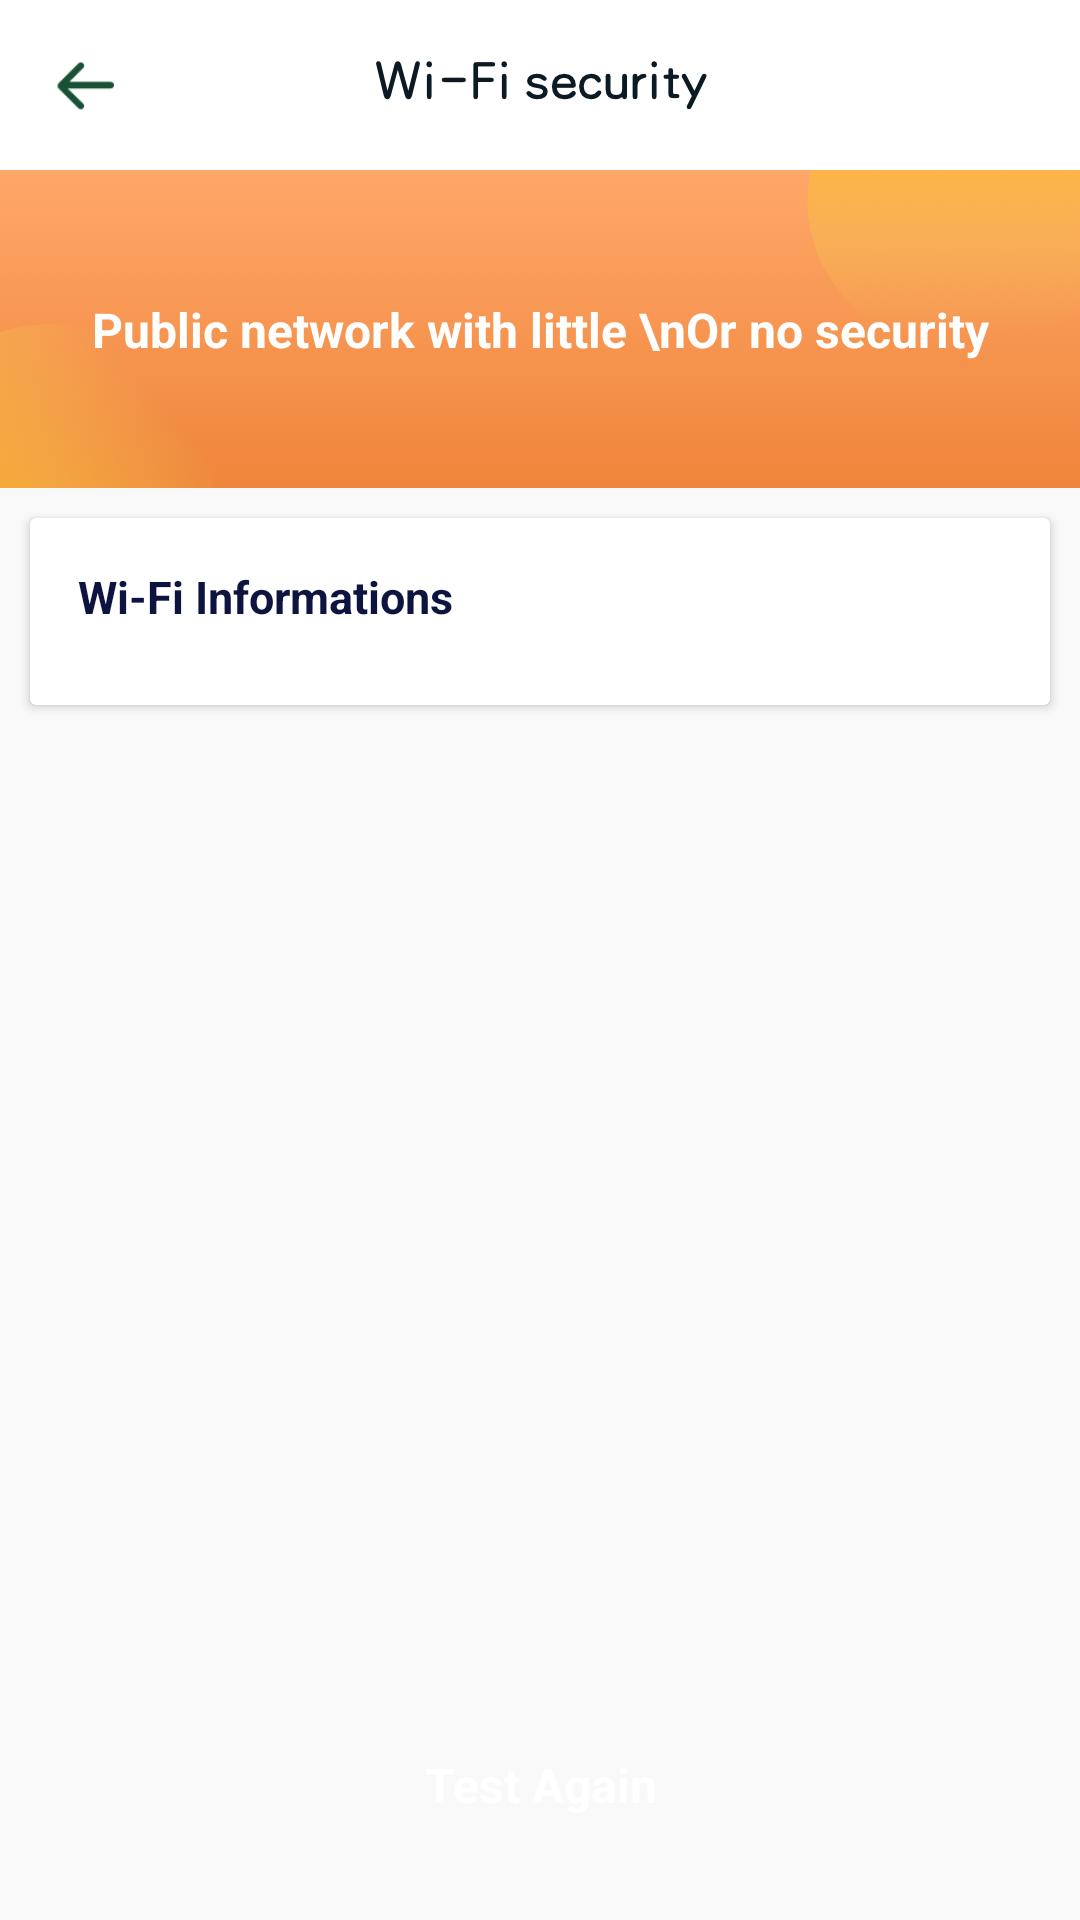

The Android layout XML behind this screen, and the referenced resources:
<!-- AndroidManifest.xml: application theme Theme.GoingApplock -->
<!-- res/layout/activity_wifi_scan_result.xml -->
<?xml version="1.0" encoding="utf-8"?>
<androidx.constraintlayout.widget.ConstraintLayout xmlns:android="http://schemas.android.com/apk/res/android"
    xmlns:app="http://schemas.android.com/apk/res-auto"
    xmlns:tools="http://schemas.android.com/tools"
    android:layout_width="match_parent"
    android:layout_height="match_parent"
    android:background="@color/white">
    <View
        android:id="@+id/view_top"
        android:layout_width="match_parent"
        android:layout_height="0.5dp"
        app:layout_constraintTop_toTopOf="parent"/>
    <androidx.appcompat.widget.AppCompatImageView
        android:id="@+id/iv_back"
        android:layout_width="56dp"
        android:layout_height="56dp"
        android:src="@drawable/back"
        android:padding="18dp"
        app:layout_constraintLeft_toLeftOf="parent"
        app:layout_constraintTop_toBottomOf="@id/view_top"/>
    <androidx.appcompat.widget.AppCompatImageView
        android:layout_width="wrap_content"
        android:layout_height="wrap_content"
        android:src="@drawable/wifi2"
        app:layout_constraintLeft_toLeftOf="parent"
        app:layout_constraintRight_toRightOf="parent"
        app:layout_constraintTop_toTopOf="@id/iv_back"
        app:layout_constraintBottom_toBottomOf="@id/iv_back"/>
    <androidx.appcompat.widget.AppCompatImageView
        android:id="@+id/iv_wifi_result"
        android:layout_width="match_parent"
        android:layout_height="106dp"
        android:scaleType="fitXY"
        android:src="@drawable/wifi_result1"
        app:layout_constraintTop_toBottomOf="@id/iv_back"/>
    <androidx.appcompat.widget.AppCompatTextView
        android:id="@+id/tv_wifi_result"
        android:layout_width="wrap_content"
        android:layout_height="wrap_content"
        android:textSize="16sp"
        android:textStyle="bold"
        android:gravity="center"
        android:textColor="@color/white"
        app:layout_constraintTop_toTopOf="@id/iv_wifi_result"
        app:layout_constraintLeft_toLeftOf="@id/iv_wifi_result"
        app:layout_constraintRight_toRightOf="@id/iv_wifi_result"
        app:layout_constraintBottom_toBottomOf="@id/iv_wifi_result"
        android:text="Public network with little \nOr no security"/>
    <androidx.appcompat.widget.LinearLayoutCompat
        android:layout_width="match_parent"
        android:layout_height="0dp"
        android:background="#F9F9F9"
        app:layout_constraintBottom_toBottomOf="parent"
        app:layout_constraintTop_toBottomOf="@id/iv_wifi_result">
        <androidx.cardview.widget.CardView
            android:layout_width="match_parent"
            android:layout_height="wrap_content"
            android:layout_margin="10dp"
            app:layout_constraintTop_toBottomOf="@id/iv_wifi_result">
            <androidx.constraintlayout.widget.ConstraintLayout
                android:layout_width="match_parent"
                android:layout_height="wrap_content"
                android:padding="16dp">
                <androidx.appcompat.widget.AppCompatTextView
                    android:id="@+id/tv1"
                    android:layout_width="wrap_content"
                    android:layout_height="wrap_content"
                    android:textSize="15sp"
                    android:textStyle="bold"
                    android:textColor="#0E1440"
                    android:text="Wi-Fi Informations"
                    app:layout_constraintTop_toTopOf="parent"
                    app:layout_constraintLeft_toLeftOf="parent"/>
                <androidx.recyclerview.widget.RecyclerView
                    android:id="@+id/rv_wifi_result"
                    android:layout_width="match_parent"
                    android:layout_height="wrap_content"
                    android:overScrollMode="never"
                    android:layout_marginTop="10dp"
                    android:nestedScrollingEnabled="false"
                    app:layout_constraintTop_toBottomOf="@id/tv1"/>
            </androidx.constraintlayout.widget.ConstraintLayout>
        </androidx.cardview.widget.CardView>
    </androidx.appcompat.widget.LinearLayoutCompat>
    <androidx.appcompat.widget.AppCompatTextView
        android:id="@+id/tv_scan"
        android:layout_width="match_parent"
        android:layout_height="58dp"
        android:gravity="center"
        android:textSize="16sp"
        android:textStyle="bold"
        android:text="Test Again"
        android:textColor="@color/white"
        android:layout_marginLeft="24dp"
        android:layout_marginRight="24dp"
        android:layout_marginBottom="16dp"
        app:layout_constraintBottom_toBottomOf="parent"/>
</androidx.constraintlayout.widget.ConstraintLayout>
<!-- resources referenced by this layout -->
<resources>
  <color name="white">#FFFFFFFF</color>
  <!-- drawable back: png bitmap (drawable-xxhdpi, 838 bytes) -->
  <!-- drawable wifi2: png bitmap (drawable-xxhdpi, 7718 bytes) -->
  <!-- drawable wifi_result1: png bitmap (drawable-xxhdpi, 69405 bytes) -->
  <style name="Theme.GoingApplock" parent="Theme.MaterialComponents.DayNight.NoActionBar">
          <item name="android:statusBarColor">@android:color/transparent</item>
          <item name="android:windowLightStatusBar">true</item>
      </style>
</resources>
